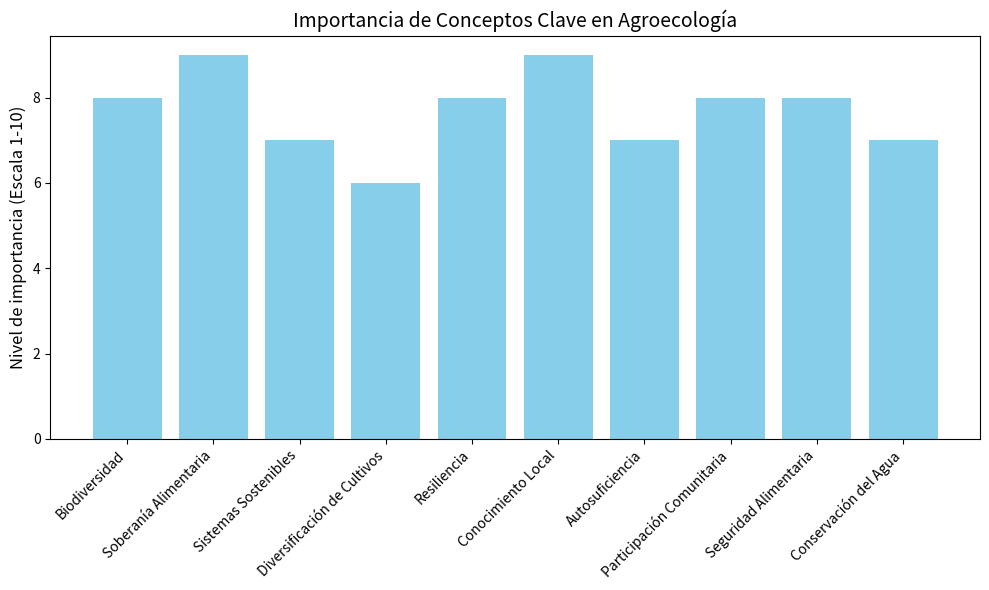
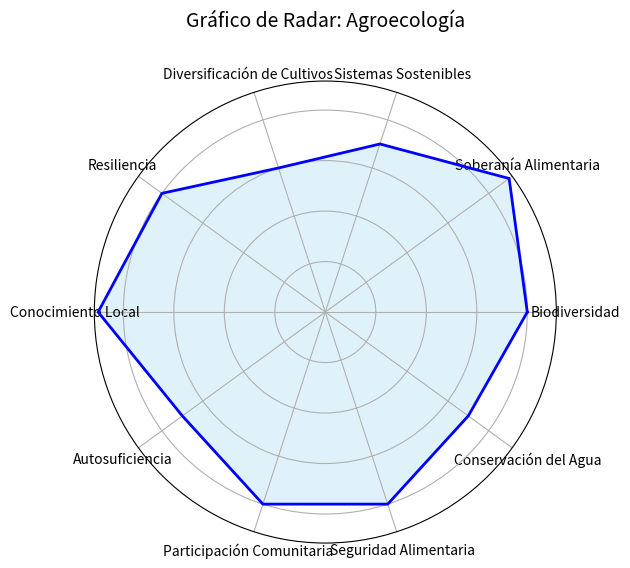

Reproduce these figures in Python, in order.
import matplotlib.pyplot as plt
import networkx as nx
# Vamos a crear algunos ejemplos de gráficos diferentes relacionados con los conceptos de agroecología
import numpy as np

# Datos de ejemplo
concepts = ["Biodiversidad", "Soberanía Alimentaria", "Sistemas Sostenibles", "Diversificación de Cultivos", 
            "Resiliencia", "Conocimiento Local", "Autosuficiencia", "Participación Comunitaria", "Seguridad Alimentaria", "Conservación del Agua"]
values = [8, 9, 7, 6, 8, 9, 7, 8, 8, 7]

# 1. Gráfico de Barras
plt.figure(figsize=(10, 6))
plt.bar(concepts, values, color='skyblue')
plt.xticks(rotation=45, ha='right')
plt.title("Importancia de Conceptos Clave en Agroecología", size=14)
plt.ylabel("Nivel de importancia (Escala 1-10)", size=12)
plt.tight_layout()
plt.show()

# 2. Gráfico de Radar
from math import pi

# Preparar datos para gráfico de radar
labels = np.array(concepts)
stats = np.array(values)

# Número de variables
num_vars = len(labels)

# Crear ángulo para el gráfico
angles = np.linspace(0, 2 * np.pi, num_vars, endpoint=False).tolist()
stats = np.concatenate((stats, [stats[0]]))
angles += angles[:1]

# Crear el gráfico de radar
fig, ax = plt.subplots(figsize=(6, 6), subplot_kw=dict(polar=True))
ax.fill(angles, stats, color='skyblue', alpha=0.25)
ax.plot(angles, stats, color='blue', linewidth=2)
ax.set_yticklabels([])
ax.set_xticks(angles[:-1])
ax.set_xticklabels(labels, fontsize=10)
ax.set_title("Gráfico de Radar: Agroecología", size=14, y=1.1)

plt.show()
